Photos from the image-classification dataset "data3" in the GitHub repository An-Shan/Bag-recognition-with-VGG16. Its 10 classes are: backpack, bucket bag, duffle bag, fanny pack, luggage, messenger bag, saddle bag, satchel, sleeping bag, tote bag.

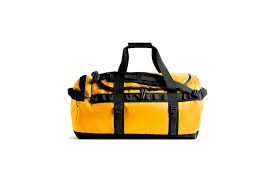
Label: duffle bag

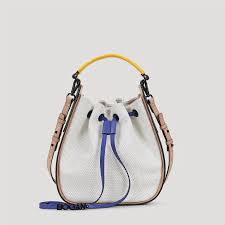
Label: bucket bag

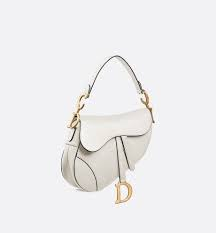
Label: saddle bag

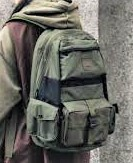
Label: backpack

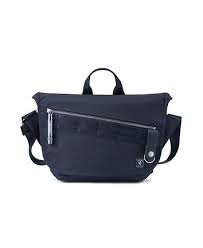
Label: messenger bag

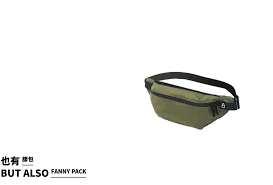
Label: fanny pack
